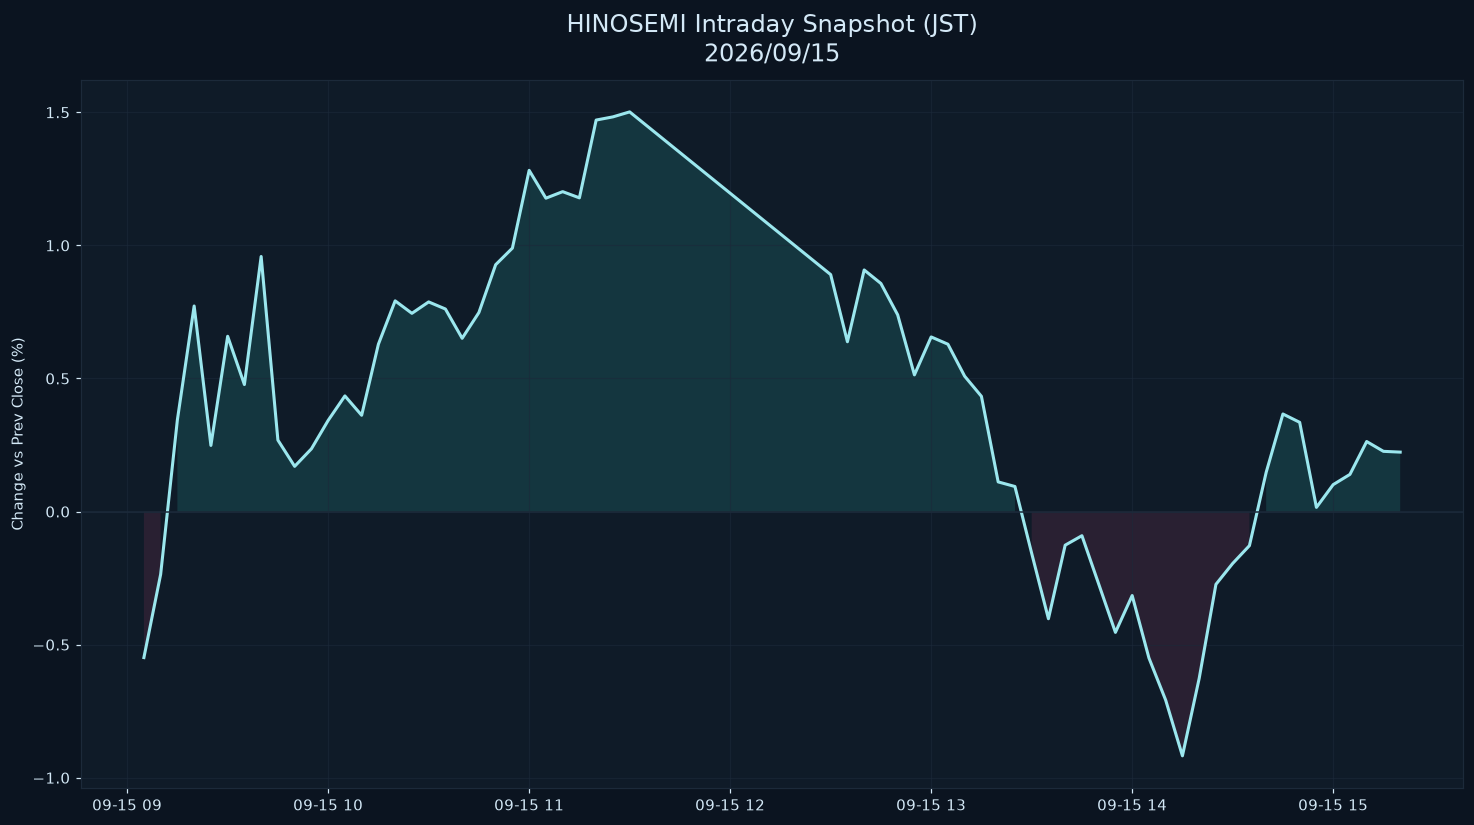

The data file committed next to this chart (first rows):
datetime_jst, pct
2026-09-15 09:05:00+09:00, -0.5485
2026-09-15 09:10:00+09:00, -0.2358
2026-09-15 09:15:00+09:00, 0.3452
2026-09-15 09:20:00+09:00, 0.7724
2026-09-15 09:25:00+09:00, 0.2485
2026-09-15 09:30:00+09:00, 0.6586
2026-09-15 09:35:00+09:00, 0.4772
2026-09-15 09:40:00+09:00, 0.9584
2026-09-15 09:45:00+09:00, 0.2686
2026-09-15 09:50:00+09:00, 0.1699
2026-09-15 09:55:00+09:00, 0.2357
2026-09-15 10:00:00+09:00, 0.3425
2026-09-15 10:05:00+09:00, 0.4346
2026-09-15 10:10:00+09:00, 0.3618
2026-09-15 10:15:00+09:00, 0.6289
2026-09-15 10:20:00+09:00, 0.7917
2026-09-15 10:25:00+09:00, 0.7449
2026-09-15 10:30:00+09:00, 0.7878
2026-09-15 10:35:00+09:00, 0.7611
2026-09-15 10:40:00+09:00, 0.651
2026-09-15 10:45:00+09:00, 0.7479
2026-09-15 10:50:00+09:00, 0.9275
2026-09-15 10:55:00+09:00, 0.9899
2026-09-15 11:00:00+09:00, 1.282
2026-09-15 11:05:00+09:00, 1.177
2026-09-15 11:10:00+09:00, 1.202
2026-09-15 11:15:00+09:00, 1.179
2026-09-15 11:20:00+09:00, 1.471
2026-09-15 11:25:00+09:00, 1.483
2026-09-15 11:30:00+09:00, 1.502
2026-09-15 12:30:00+09:00, 0.8904
2026-09-15 12:35:00+09:00, 0.6381
2026-09-15 12:40:00+09:00, 0.9078
2026-09-15 12:45:00+09:00, 0.857
2026-09-15 12:50:00+09:00, 0.7392
2026-09-15 12:55:00+09:00, 0.5136
2026-09-15 13:00:00+09:00, 0.6561
2026-09-15 13:05:00+09:00, 0.6288
2026-09-15 13:10:00+09:00, 0.5086
2026-09-15 13:15:00+09:00, 0.433
2026-09-15 13:20:00+09:00, 0.1115
2026-09-15 13:25:00+09:00, 0.09428
2026-09-15 13:30:00+09:00, -0.1567
2026-09-15 13:35:00+09:00, -0.4026
2026-09-15 13:40:00+09:00, -0.1262
2026-09-15 13:45:00+09:00, -0.09062
2026-09-15 13:50:00+09:00, -0.2719
2026-09-15 13:55:00+09:00, -0.4538
2026-09-15 14:00:00+09:00, -0.3155
2026-09-15 14:05:00+09:00, -0.5499
2026-09-15 14:10:00+09:00, -0.7083
2026-09-15 14:15:00+09:00, -0.9176
2026-09-15 14:20:00+09:00, -0.6268
2026-09-15 14:25:00+09:00, -0.2734
2026-09-15 14:30:00+09:00, -0.1948
2026-09-15 14:35:00+09:00, -0.128
2026-09-15 14:40:00+09:00, 0.1475
2026-09-15 14:45:00+09:00, 0.3666
2026-09-15 14:50:00+09:00, 0.3353
2026-09-15 14:55:00+09:00, 0.01574
... 5 more rows
